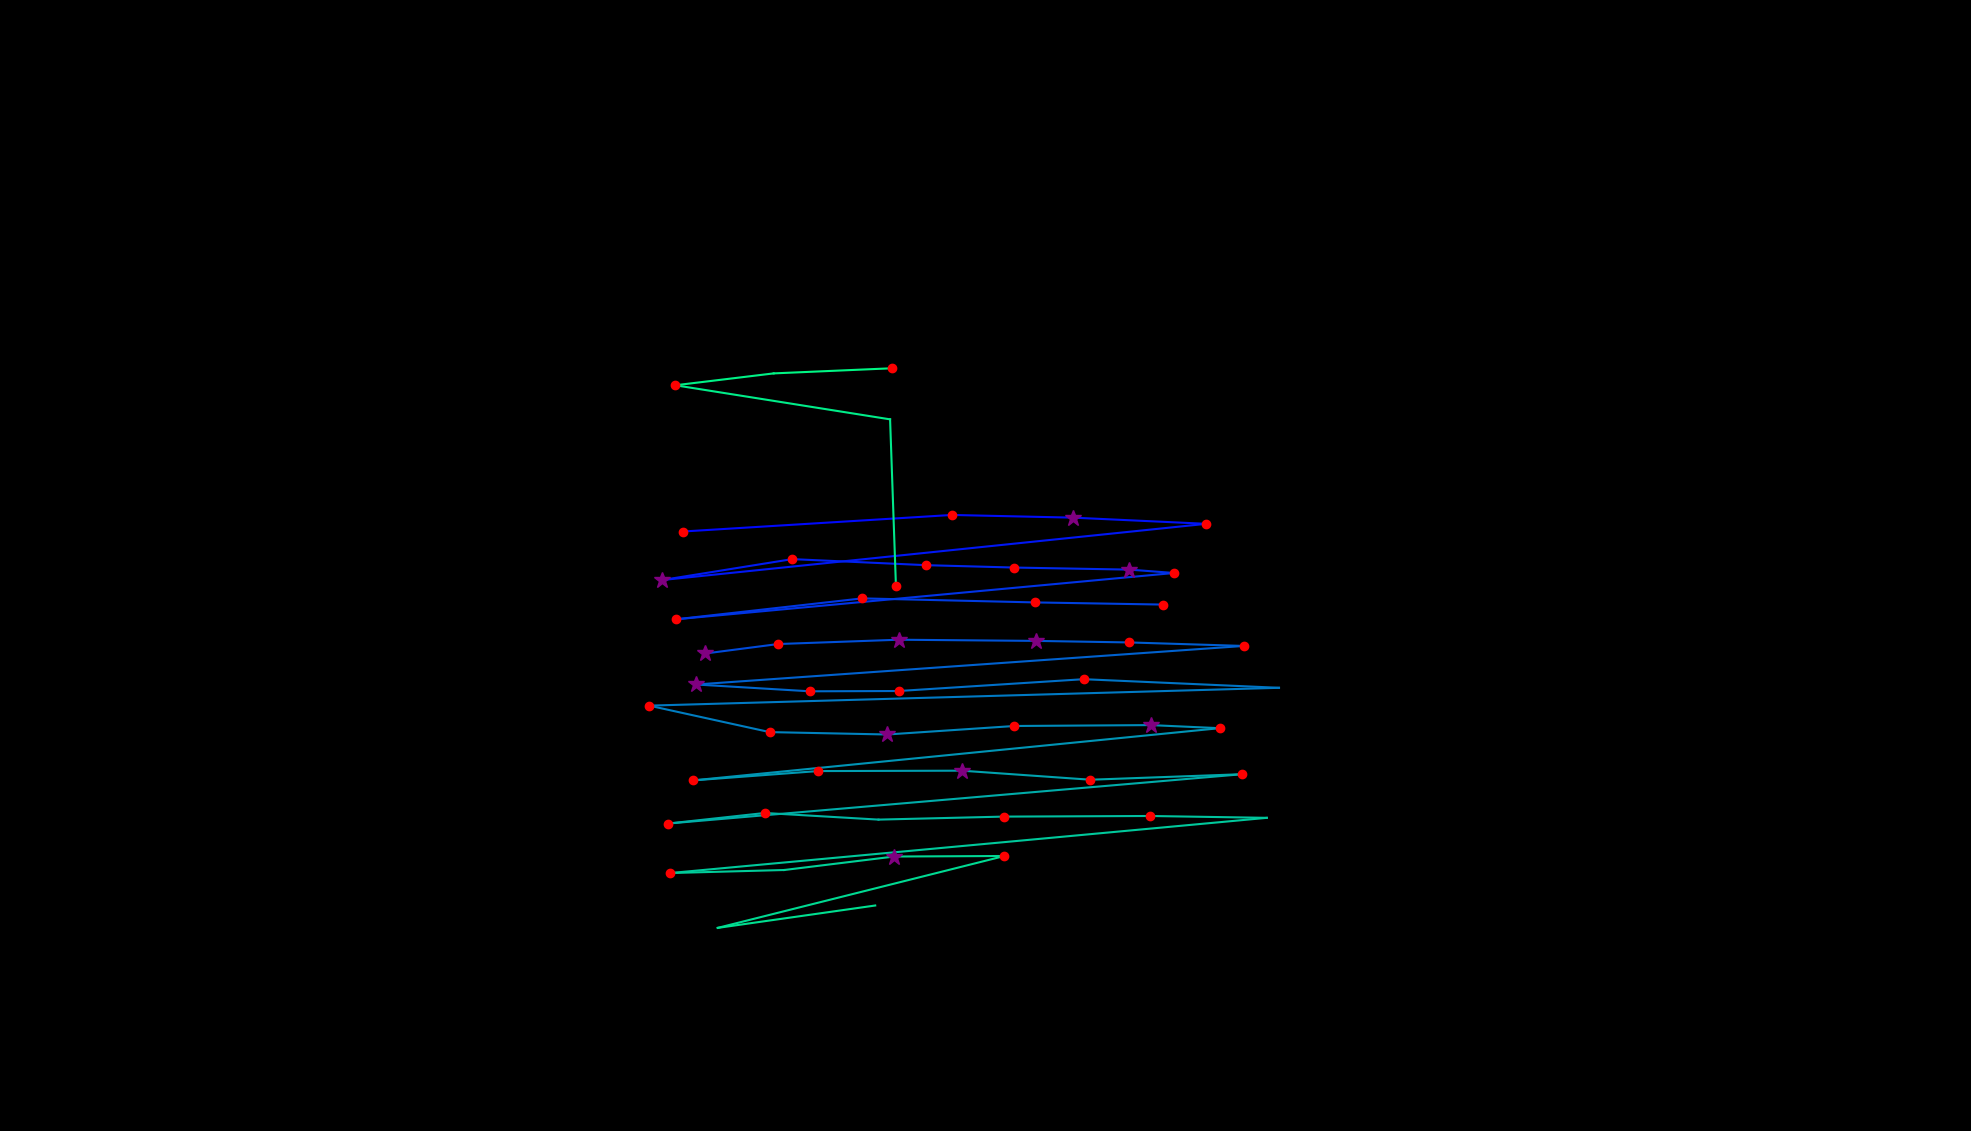

The data file committed next to this chart (first rows):
, fixation_id, timestamp, avg_gaze_x, avg_gaze_y, duration
0, 100.0, 29355, 1345, 669.7, 96.4
1, 108.0, 31343, 884.9, 847.9, 36.15
2, 113.0, 32693, 886.7, 778.5, 144.6
3, 114.0, 33030, 1236, 800.1, 204.9
4, 115.0, 33320, 1393, 796.6, 265.1
5, 116.0, 33657, 1567, 788.5, 216.9
6, 117.0, 33970, 860.1, 715.6, 265.1
7, 118.0, 34272, 1029, 742.7, 216.9
8, 119.0, 34573, 1203, 734.8, 132.6
9, 120.0, 34742, 1317, 731.8, 192.8
10, 121.0, 34983, 1467, 729.1, 289.2
11, 122.0, 35296, 1525, 724.7, 156.7
12, 123.0, 35621, 878.3, 664.6, 204.9
13, 124.0, 35874, 1120, 691.7, 168.7
14, 125.0, 36103, 1344, 686.5, 132.6
15, 126.0, 36320, 1510, 683.7, 180.8
16, 128.0, 37007, 916, 620.1, 265.1
17, 129.0, 37320, 1011, 632.4, 204.9
18, 130.0, 37561, 1167, 638, 301.3
19, 131.0, 37911, 1346, 636.5, 265.1
20, 132.0, 38260, 1466, 634.5, 229
21, 133.0, 38513, 1615, 629.9, 204.9
22, 134.0, 38779, 903.9, 579.9, 277.2
23, 135.0, 39080, 1052, 571, 144.6
24, 136.0, 39249, 1167, 571.4, 204.9
25, 137.0, 39502, 1407, 586.8, 180.8
26, 138.0, 39803, 1661, 575.6, 108.5
27, 139.0, 40020, 843, 552.4, 132.6
28, 140.0, 40225, 999.6, 518, 156.7
29, 141.0, 40417, 1152, 514.9, 373.6
30, 142.0, 40863, 1317, 526, 216.9
31, 143.0, 41128, 1494, 527.1, 253.1
32, 144.0, 41406, 1584, 523.1, 120.5
33, 145.0, 41622, 900, 455.3, 229
34, 146.0, 41912, 1062, 467.4, 204.9
35, 147.0, 42201, 1249, 467.9, 325.4
36, 148.0, 42599, 1416, 456.2, 204.9
37, 149.0, 42900, 1613, 463.4, 192.8
38, 150.0, 43165, 867.8, 399.3, 216.9
39, 151.0, 43418, 993.4, 413, 204.9
40, 152.0, 43719, 1141, 404.4, 108.5
41, 153.0, 43876, 1303, 408.3, 229
42, 154.0, 44165, 1494, 409.1, 241
43, 155.0, 44490, 1645, 406.7, 96.4
44, 156.0, 44707, 870.6, 335, 216.9
45, 157.0, 44960, 1018, 339, 108.5
46, 158.0, 45129, 1161, 356.5, 361.5
47, 159.0, 45515, 1304, 357.2, 229
48, 160.0, 46033, 932.1, 263.8, 12.05
49, 161.0, 46226, 1137, 292.9, 0.0
50, 163.0, 46696, 1164, 708.1, 229
51, 164.0, 47226, 1156, 924.2, 24.1
52, 165.0, 47479, 877.1, 968.5, 241
53, 166.0, 47756, 1005, 983.9, 108.5
54, 167.0, 47937, 1158, 990.5, 156.7
